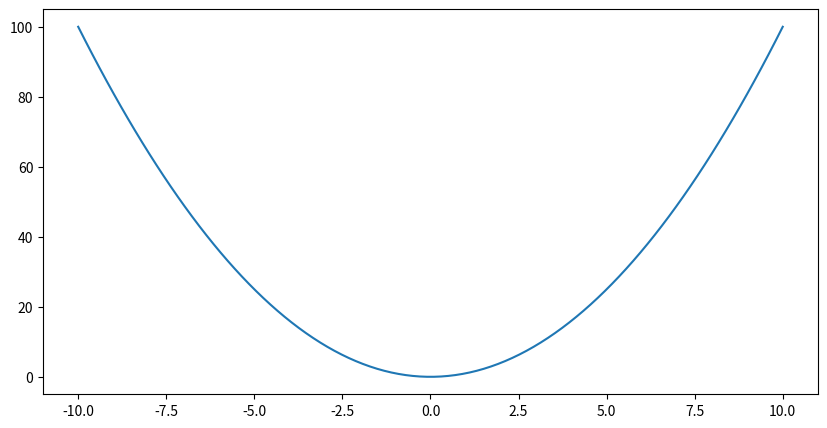

The matplotlib source for this figure:
# Import libraries
import matplotlib.pyplot as plt
import numpy as np
x = np.linspace(-10, 10, 100)
y = x ** 2
fig = plt.figure(figsize = (10, 5))
plt.plot(x, y)
plt.show()